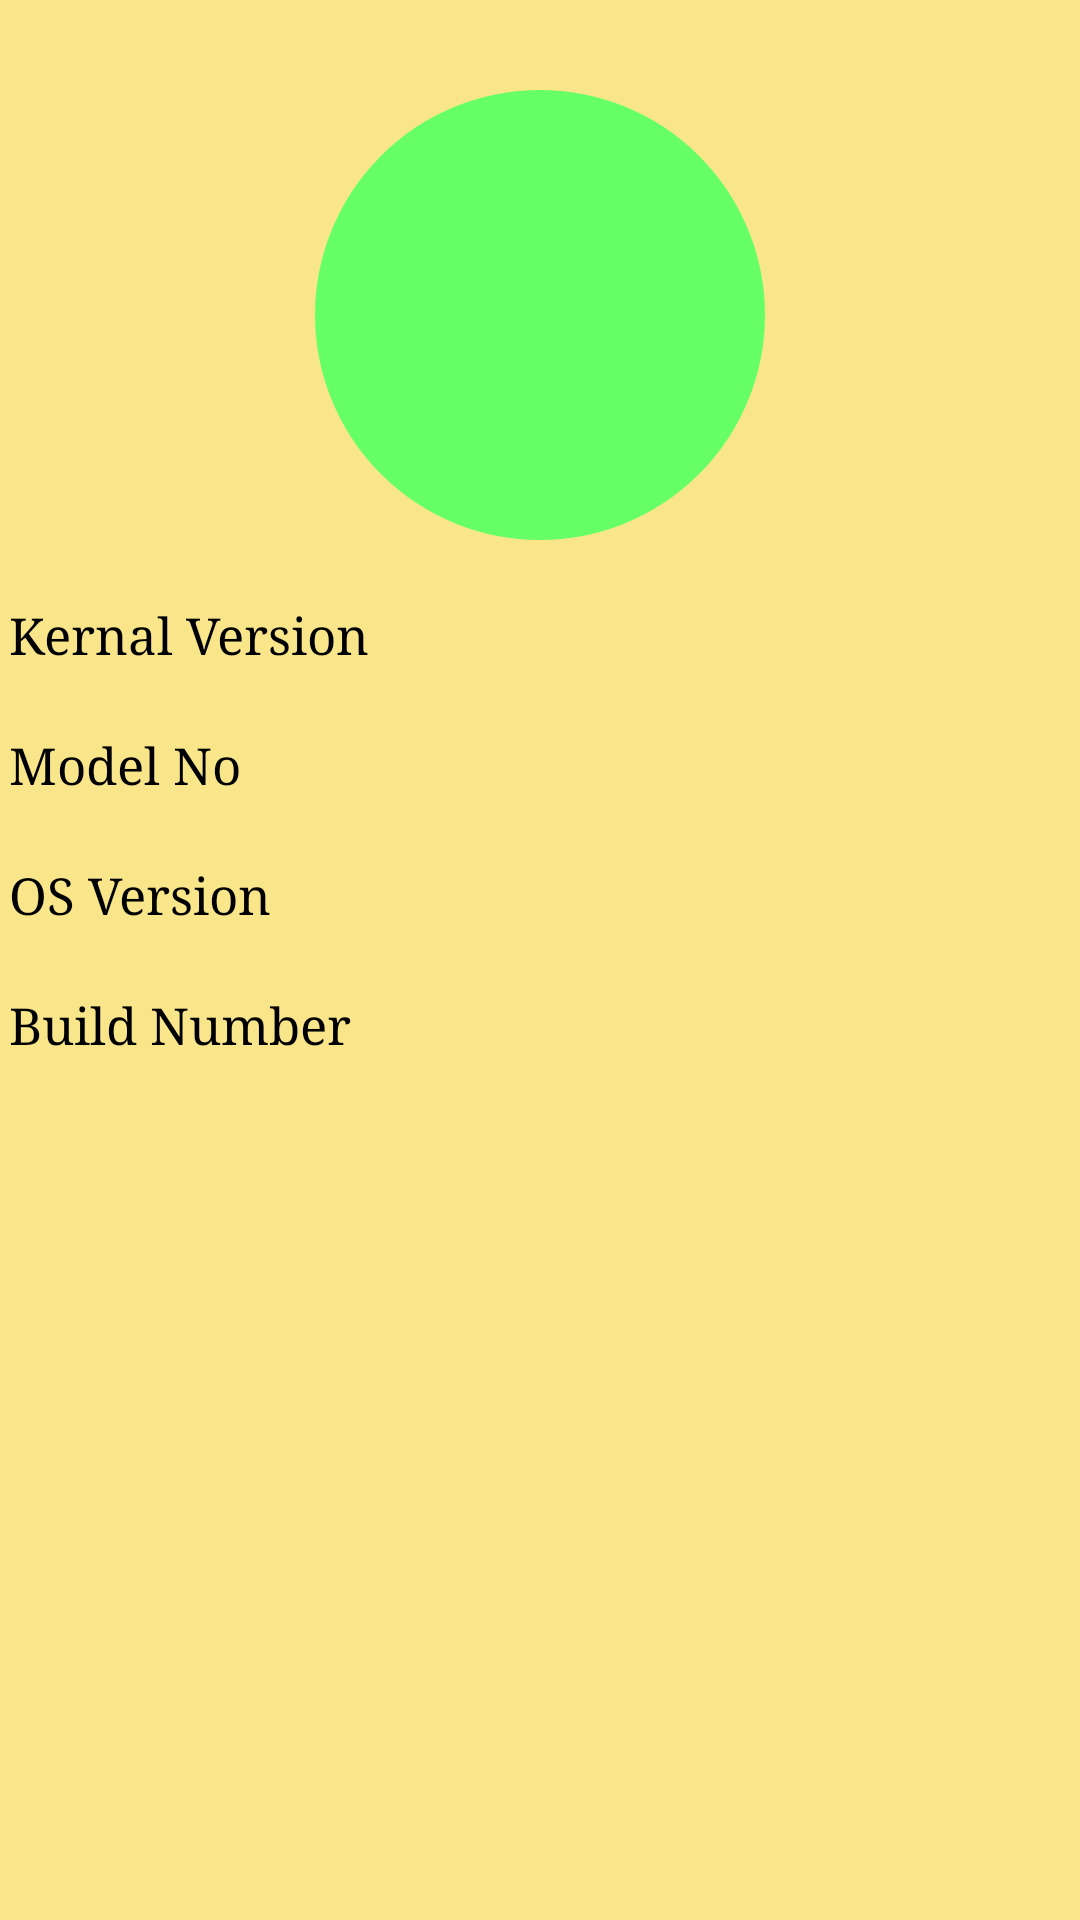

Android layout source for this screen:
<!-- AndroidManifest.xml: application theme AppTheme -->
<!-- res/layout/activity_root__check.xml -->
<?xml version="1.0" encoding="utf-8"?>
<ScrollView xmlns:android="http://schemas.android.com/apk/res/android"
    android:id="@+id/ScrollView01"
    android:layout_width="fill_parent"
    android:background="#f9e68b"

    android:layout_height="fill_parent" >

<RelativeLayout   xmlns:tools="http://schemas.android.com/tools"
    android:layout_width="match_parent"
    android:layout_height="match_parent"
    tools:context="com.example.tusharking.systemfreeze.root__check">
    <LinearLayout
        android:layout_width="match_parent"
        android:layout_height="match_parent"
        android:orientation="vertical"
        >
    <LinearLayout
        android:layout_width="match_parent"
        android:layout_height="wrap_content"
        android:layout_marginTop="30dp"
        android:id="@+id/lay122"
        android:orientation="vertical">

        <TextView
        android:layout_width="150dp"
        android:layout_height="150dp"
        android:textAppearance="?android:attr/textAppearanceLarge"
            android:gravity="center"            android:textSize="20dp"
android:layout_gravity="center_horizontal"
            android:id="@+id/txt_root_check"                android:fontFamily="times new roman"
            android:textColor="#FF0000"




            android:background="@drawable/cir_text"
        android:layout_below="@+id/linearLayout2" />
    </LinearLayout>

        <LinearLayout
            android:layout_width="match_parent"
            android:layout_height="wrap_content"

            android:orientation="vertical">
    <LinearLayout
        android:layout_width="match_parent"
        android:layout_height="match_parent"
        android:orientation="horizontal"
        android:layout_weight="1"
        android:layout_marginTop="20dp"
        android:layout_marginLeft="03dp"
        android:id="@+id/linearLayout2">

        <TextView
            android:layout_width="0dp"
            android:layout_height="wrap_content"
            android:layout_weight="1"
            android:fontFamily="times new roman"
            android:textColor="#000000"

            android:textSize="17dp"
            android:text="Kernal Version" />

        <TextView
            android:id="@+id/kernal_ver"
            android:layout_width="0dp"
            android:layout_height="wrap_content"
            android:layout_weight="1"            android:textSize="17dp"
            android:fontFamily="times new roman"
            android:textColor="#000000"

            android:textStyle="bold" />
    </LinearLayout>


        <LinearLayout
            android:layout_width="match_parent"
            android:layout_height="wrap_content"
            android:orientation="horizontal"
            android:layout_marginTop="20dp"        android:layout_weight="1"
            android:layout_marginLeft="03dp"
            android:id="@+id/linearLayout23">

            <TextView
                android:layout_width="0dp"
                android:layout_height="wrap_content"
                android:layout_weight="1"            android:textSize="17dp"
                android:fontFamily="times new roman"
                android:textColor="#000000"

                android:text="Model No" />

            <TextView
                android:id="@+id/model_no"
                android:layout_width="0dp"
                android:layout_height="wrap_content"            android:textSize="17dp"
                android:fontFamily="times new roman"
                android:textColor="#000000"

                android:layout_weight="1"
                android:textStyle="bold" />
        </LinearLayout>



        <LinearLayout
            android:layout_width="match_parent"
            android:layout_height="wrap_content"
            android:orientation="horizontal"
            android:layout_marginTop="20dp"        android:layout_weight="1"
            android:layout_marginLeft="03dp"
            android:id="@+id/linearLayout231">

            <TextView
                android:layout_width="0dp"
                android:layout_height="wrap_content"
                android:layout_weight="1"            android:textSize="17dp"
                android:fontFamily="times new roman"
                android:textColor="#000000"

                android:text="OS Version " />

            <TextView
                android:id="@+id/os_ver"
                android:layout_width="0dp"
                android:layout_height="wrap_content"            android:textSize="17dp"
                android:fontFamily="times new roman"
                android:textColor="#000000"

                android:layout_weight="1"
                android:textStyle="bold" />
        </LinearLayout>

        <LinearLayout
            android:layout_width="match_parent"
            android:layout_height="wrap_content"
            android:orientation="horizontal"
            android:layout_marginTop="20dp"        android:layout_weight="1"
android:layout_marginLeft="03dp"
            android:layout_marginBottom="0dp"
            android:id="@+id/linearLayout2311">

            <TextView
                android:layout_width="0dp"
                android:layout_height="wrap_content"
                android:layout_weight="1"            android:textSize="17dp"
                android:fontFamily="times new roman"
                android:textColor="#000000"

                android:text="Build Number" />

            <TextView
                android:id="@+id/build_num"
                android:layout_width="0dp"
                android:layout_height="wrap_content"            android:textSize="17dp"
                android:fontFamily="times new roman"
android:textColor="#000000"
                android:layout_weight="1"
                android:textStyle="bold" />
        </LinearLayout>
        </LinearLayout>





    </LinearLayout>
</RelativeLayout>
</ScrollView>
<!-- resources referenced by this layout -->
<resources>
  <!-- drawable cir_text (drawable) -->
  <?xml version="1.0" encoding="utf-8"?>
  <shape xmlns:android="http://schemas.android.com/apk/res/android"
      android:shape="oval">
      <corners android:radius="10dip"/>
      <stroke android:color="#66FF66" android:width="5dip"/>
      <solid android:color="#66FF66"/>
  </shape>
  <style name="AppTheme" parent="Theme.AppCompat.Light.DarkActionBar">
          
          <item name="colorPrimary">@color/colorPrimary</item>
          <item name="colorPrimaryDark">@color/colorPrimaryDark</item>
          <item name="colorAccent">@color/colorAccent</item>
      </style>
  <color name="colorPrimary">#87cefa</color>
  <color name="colorPrimaryDark">#303F9F</color>
  <color name="colorAccent">#FF4081</color>
</resources>
